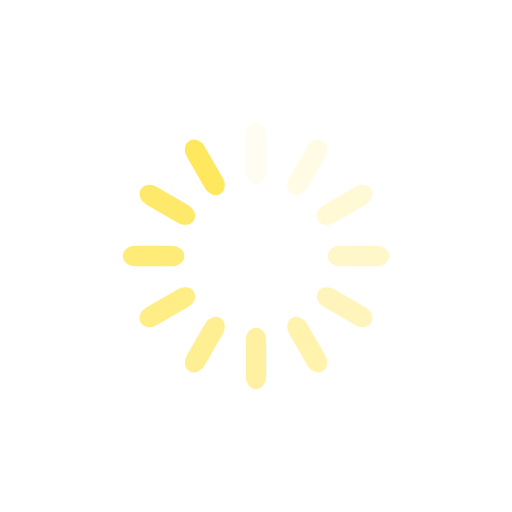
t = 0.00 s
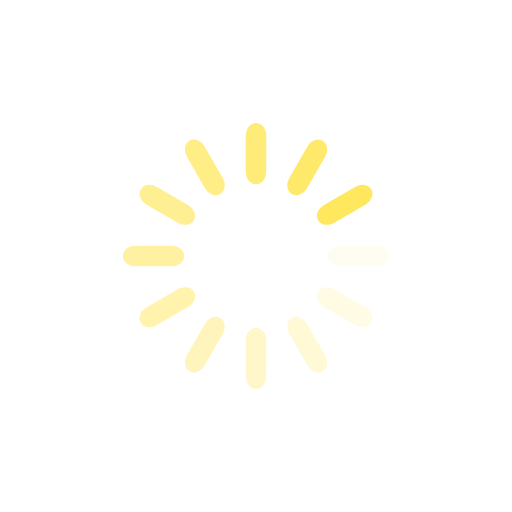
t = 0.25 s
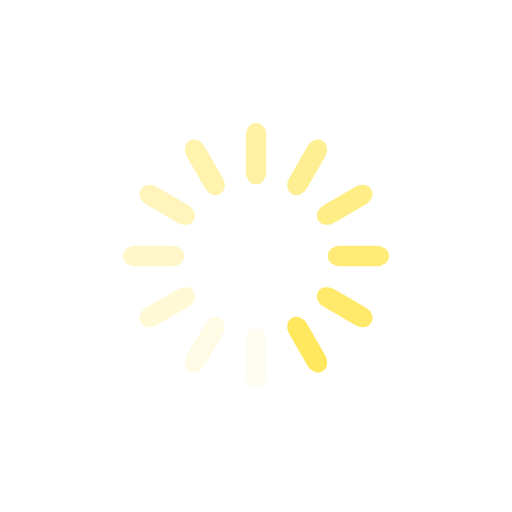
t = 0.50 s
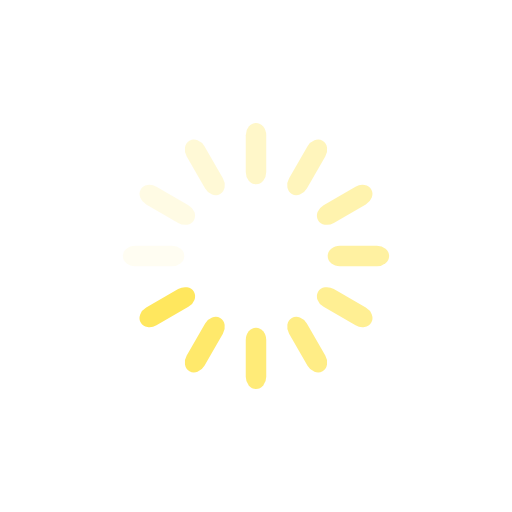
t = 0.75 s

The animated SVG that drew these frames (rendered in a browser with its animation timeline set to each time). Animation: 12 SMIL elements (animate=12); one cycle of 1.00 s, repeats indefinitely.

<svg class="lds-spinner" width="200px"  height="200px"  xmlns="http://www.w3.org/2000/svg" xmlns:xlink="http://www.w3.org/1999/xlink" viewBox="0 0 100 100" preserveAspectRatio="xMidYMid" style="background: none;"><g transform="rotate(0 50 50)">
  <rect x="48" y="24" rx="4.8" ry="2.4" width="4" height="12" fill="#ffe75e">
    <animate attributeName="opacity" values="1;0" keyTimes="0;1" dur="1s" begin="-0.9166666666666666s" repeatCount="indefinite"></animate>
  </rect>
</g><g transform="rotate(30 50 50)">
  <rect x="48" y="24" rx="4.8" ry="2.4" width="4" height="12" fill="#ffe75e">
    <animate attributeName="opacity" values="1;0" keyTimes="0;1" dur="1s" begin="-0.8333333333333334s" repeatCount="indefinite"></animate>
  </rect>
</g><g transform="rotate(60 50 50)">
  <rect x="48" y="24" rx="4.8" ry="2.4" width="4" height="12" fill="#ffe75e">
    <animate attributeName="opacity" values="1;0" keyTimes="0;1" dur="1s" begin="-0.75s" repeatCount="indefinite"></animate>
  </rect>
</g><g transform="rotate(90 50 50)">
  <rect x="48" y="24" rx="4.8" ry="2.4" width="4" height="12" fill="#ffe75e">
    <animate attributeName="opacity" values="1;0" keyTimes="0;1" dur="1s" begin="-0.6666666666666666s" repeatCount="indefinite"></animate>
  </rect>
</g><g transform="rotate(120 50 50)">
  <rect x="48" y="24" rx="4.8" ry="2.4" width="4" height="12" fill="#ffe75e">
    <animate attributeName="opacity" values="1;0" keyTimes="0;1" dur="1s" begin="-0.5833333333333334s" repeatCount="indefinite"></animate>
  </rect>
</g><g transform="rotate(150 50 50)">
  <rect x="48" y="24" rx="4.8" ry="2.4" width="4" height="12" fill="#ffe75e">
    <animate attributeName="opacity" values="1;0" keyTimes="0;1" dur="1s" begin="-0.5s" repeatCount="indefinite"></animate>
  </rect>
</g><g transform="rotate(180 50 50)">
  <rect x="48" y="24" rx="4.8" ry="2.4" width="4" height="12" fill="#ffe75e">
    <animate attributeName="opacity" values="1;0" keyTimes="0;1" dur="1s" begin="-0.4166666666666667s" repeatCount="indefinite"></animate>
  </rect>
</g><g transform="rotate(210 50 50)">
  <rect x="48" y="24" rx="4.8" ry="2.4" width="4" height="12" fill="#ffe75e">
    <animate attributeName="opacity" values="1;0" keyTimes="0;1" dur="1s" begin="-0.3333333333333333s" repeatCount="indefinite"></animate>
  </rect>
</g><g transform="rotate(240 50 50)">
  <rect x="48" y="24" rx="4.8" ry="2.4" width="4" height="12" fill="#ffe75e">
    <animate attributeName="opacity" values="1;0" keyTimes="0;1" dur="1s" begin="-0.25s" repeatCount="indefinite"></animate>
  </rect>
</g><g transform="rotate(270 50 50)">
  <rect x="48" y="24" rx="4.8" ry="2.4" width="4" height="12" fill="#ffe75e">
    <animate attributeName="opacity" values="1;0" keyTimes="0;1" dur="1s" begin="-0.16666666666666666s" repeatCount="indefinite"></animate>
  </rect>
</g><g transform="rotate(300 50 50)">
  <rect x="48" y="24" rx="4.8" ry="2.4" width="4" height="12" fill="#ffe75e">
    <animate attributeName="opacity" values="1;0" keyTimes="0;1" dur="1s" begin="-0.08333333333333333s" repeatCount="indefinite"></animate>
  </rect>
</g><g transform="rotate(330 50 50)">
  <rect x="48" y="24" rx="4.8" ry="2.4" width="4" height="12" fill="#ffe75e">
    <animate attributeName="opacity" values="1;0" keyTimes="0;1" dur="1s" begin="0s" repeatCount="indefinite"></animate>
  </rect>
</g></svg>
